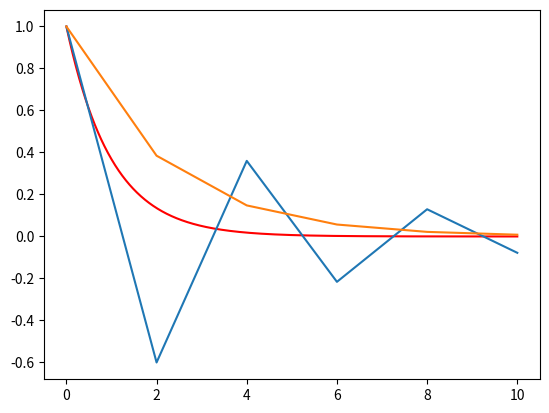

The matplotlib source for this figure:
import numpy as np
import matplotlib.pyplot as plt


def forward_euler(dx, a, N):
    y = 1
    y_array = np.zeros((N, 1))
    for i in range(0, N):
        y_array[i] = y
        y *= (1 - a * dx)
    return y_array


def backward_euler(dx, a, N):
    y = 1
    y_array = np.zeros((N, 1))
    for i in range(0, N):
        y_array[i] = y
        y = y/(1 + a * dx)
    return y_array


alpha = 1

x = np.linspace(0, 10, 1000)
y = np.exp(-alpha*x)

dt = 1.6
y1 = forward_euler(dt, alpha, int(10/dt))
y2 = backward_euler(dt, alpha, int(10/dt))
x1 = np.linspace(0, 10, int(10/dt))

plt.plot(x, y, 'r-')
plt.plot(x1, y1)
plt.plot(x1, y2)
plt.show()

